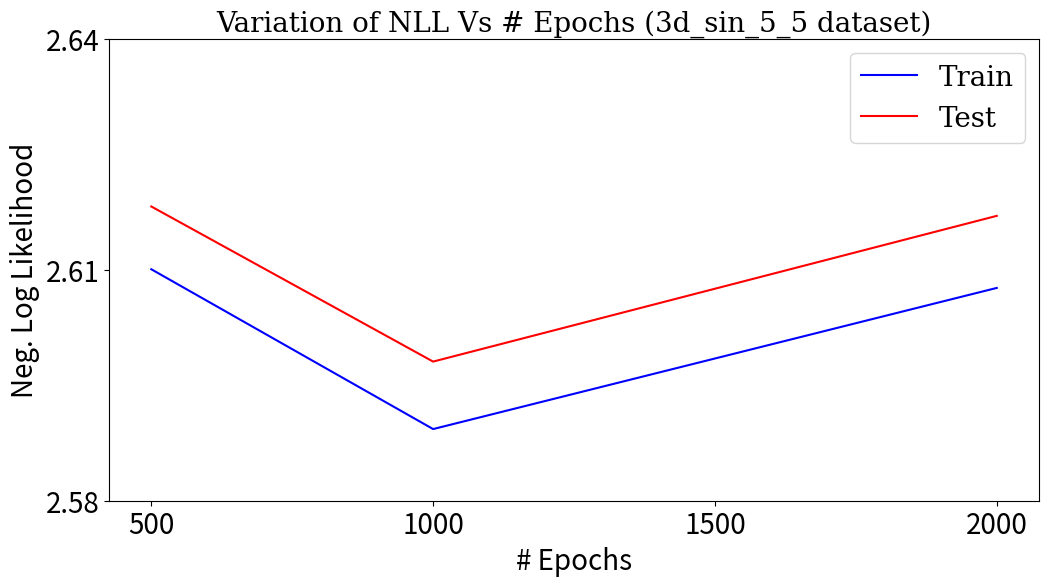

Write the Python code that produced this figure.
import matplotlib.pyplot as plt
import numpy as np
train_data = [2.6100616455078125,2.5893056392669678,2.607635736465454]

test_data = [2.6182122230529785, 2.59806752204895, 2.616995334625244]

epochs = [500, 1000, 2000]

plt.figure(figsize=(12,6))
plt.title('Variation of NLL Vs # Epochs (3d_sin_5_5 dataset)', fontsize=20, fontname = 'DejaVu Serif', fontweight = 500)

plt.plot(epochs, train_data, color='blue')#, linestyle='-.', dashes=(5, 1), linewidth=3.0)
plt.plot(epochs, test_data, color='red')
plt.xticks([i for i in range(500,2001,500)],fontsize=20)
plt.yticks([i for i in np.arange(2.58,2.64,0.03)],fontsize=20)
plt.xlabel("# Epochs",fontsize=20)
plt.ylabel("Neg. Log Likelihood",fontsize=20)
plt.yticks(fontsize=20)
lgd = plt.legend(['Train','Test'],loc="upper right",
          prop={'family':'DejaVu Serif', 'size':20})#, bbox_to_anchor=(1.53, 0.67))
plt.savefig('NLL_q1_variation.eps',  bbox_inches='tight')
plt.savefig('NLL_q1_variation.png', bbox_inches='tight')
plt.show()
